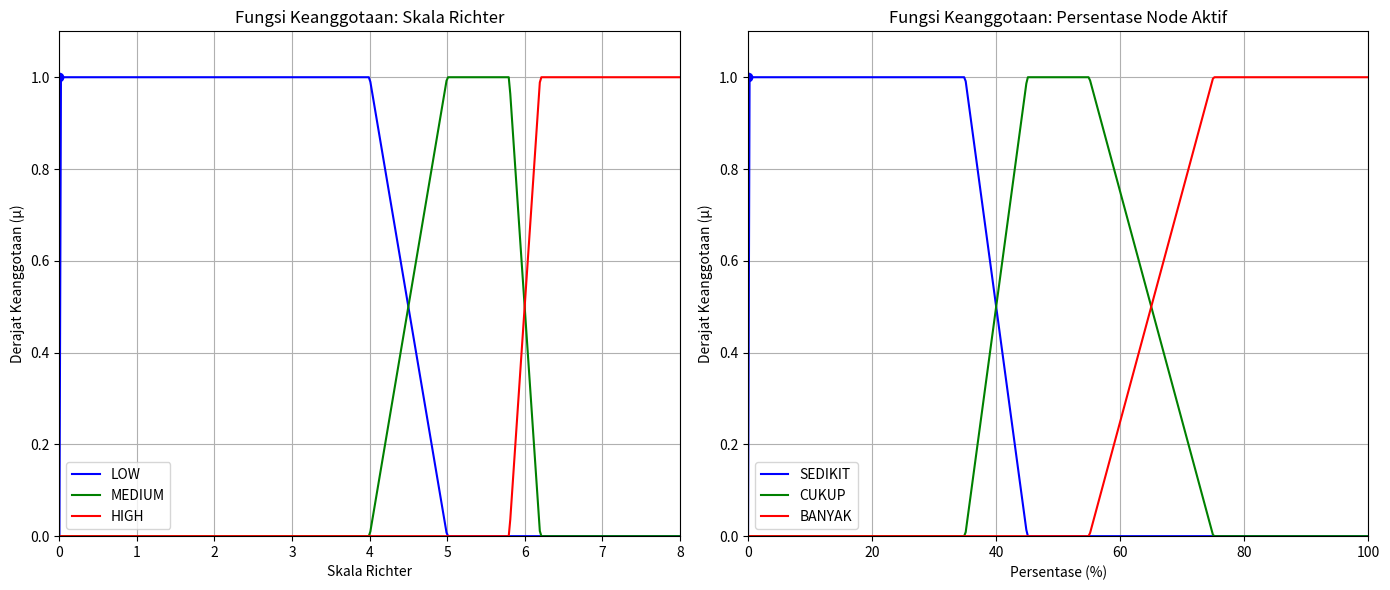

This chart was generated by the following Python code:
import numpy as np
import matplotlib.pyplot as plt
import pandas as pd
import random

# ==============================
# 1. FUNGSI KEANGGOTAAN MANUAL
# ==============================

def trapmf(x, a, b, c, d):
    """Fungsi keanggotaan trapesium"""
    if x <= a:
        return 0
    elif a < x <= b:
        return (x - a) / (b - a)
    elif b < x <= c:
        return 1
    elif c < x <= d:
        return (d - x) / (d - c)
    else:
        return 0

def fuzzifikasi_skala_richter(sr):
    """Mengembalikan label fuzzy dan derajat keanggotaan"""
    low = trapmf(sr, 0, 0, 4.0, 5.0)
    medium = trapmf(sr, 4.0, 5.0, 5.8, 6.2)
    high = trapmf(sr, 5.8, 6.2, 8, 8)
    
    # Pilih label dominan (max)
    max_val = max(low, medium, high)
    if max_val == low:
        return "LOW", low
    elif max_val == medium:
        return "MEDIUM", medium
    else:
        return "HIGH", high

def fuzzifikasi_persentase(ps):
    """Mengembalikan label fuzzy dan derajat keanggotaan"""
    sedikit = trapmf(ps, 0, 0, 35, 45)
    cukup = trapmf(ps, 35, 45, 55, 75)
    banyak = trapmf(ps, 55, 75, 100, 100)
    
    max_val = max(sedikit, cukup, banyak)
    if max_val == sedikit:
        return "SEDIKIT", sedikit
    elif max_val == cukup:
        return "CUKUP", cukup
    else:
        return "BANYAK", banyak

# ==============================
# 2. ATURAN FUZZY (Tabel III)
# ==============================

def inferensi_fuzzy(label_sr, label_ps):
    """Mengembalikan keputusan akhir: TRUE/FALSE"""
    # Tabel keanggotaan (Tabel III)
    tabel = {
        "SEDIKIT": {"LOW": False, "MEDIUM": False, "HIGH": False},
        "CUKUP":   {"LOW": False, "MEDIUM": True,  "HIGH": True},
        "BANYAK":  {"LOW": True,  "MEDIUM": True,  "HIGH": True}
    }
    return tabel[label_ps][label_sr]

# ==============================
# 3. GENERASI DATASET SIMULASI
# ==============================

data = []
for _ in range(500):
    sr = round(random.uniform(2.0, 7.5), 2)  # Skala Richter realistis
    ps = round(random.uniform(10, 95), 1)    # Persentase node aktif
    
    label_sr, _ = fuzzifikasi_skala_richter(sr)
    label_ps, _ = fuzzifikasi_persentase(ps)
    keputusan = inferensi_fuzzy(label_sr, label_ps)
    
    data.append([sr, ps, keputusan])

df = pd.DataFrame(data, columns=["skala_richter", "persentase_node_aktif", "keputusan"])
df.to_csv("gempa_fuzzy_dataset.csv", index=False)
print("✅ Dataset disimpan sebagai 'gempa_fuzzy_dataset.csv'")
print(df.head())

# ==============================
# 4. PLOT KURVA FUNGSI KEANGGOTAAN
# ==============================

# Domain
x_sr = np.linspace(0, 8, 400)
x_ps = np.linspace(0, 100, 400)

# Skala Richter
low_vals = [trapmf(x, 0, 0, 4.0, 5.0) for x in x_sr]
medium_vals = [trapmf(x, 4.0, 5.0, 5.8, 6.2) for x in x_sr]
high_vals = [trapmf(x, 5.8, 6.2, 8, 8) for x in x_sr]

# Persentase Node
sedikit_vals = [trapmf(x, 0, 0, 35, 45) for x in x_ps]
cukup_vals = [trapmf(x, 35, 45, 55, 75) for x in x_ps]
banyak_vals = [trapmf(x, 55, 75, 100, 100) for x in x_ps]

# Plot
plt.figure(figsize=(14, 6))

# Skala Richter
plt.subplot(1, 2, 1)
plt.plot(x_sr, low_vals, 'b', label='LOW')
plt.plot(x_sr, medium_vals, 'g', label='MEDIUM')
plt.plot(x_sr, high_vals, 'r', label='HIGH')
plt.title('Fungsi Keanggotaan: Skala Richter')
plt.xlabel('Skala Richter')
plt.ylabel('Derajat Keanggotaan (μ)')
plt.legend()
plt.grid(True)
plt.xlim(0, 8)
plt.ylim(0, 1.1)
plt.plot(0, 1, 'bo')  # μ=1 di x=0

# Persentase Node
plt.subplot(1, 2, 2)
plt.plot(x_ps, sedikit_vals, 'b', label='SEDIKIT')
plt.plot(x_ps, cukup_vals, 'g', label='CUKUP')
plt.plot(x_ps, banyak_vals, 'r', label='BANYAK')
plt.title('Fungsi Keanggotaan: Persentase Node Aktif')
plt.xlabel('Persentase (%)')
plt.ylabel('Derajat Keanggotaan (μ)')
plt.legend()
plt.grid(True)
plt.xlim(0, 100)
plt.ylim(0, 1.1)
plt.plot(0, 1, 'bo')  # μ=1 di x=0

plt.tight_layout()
plt.savefig("gempa_fuzzy_curves.png", dpi=300)
plt.show()
print("✅ Kurva disimpan sebagai 'gempa_fuzzy_curves.png'")